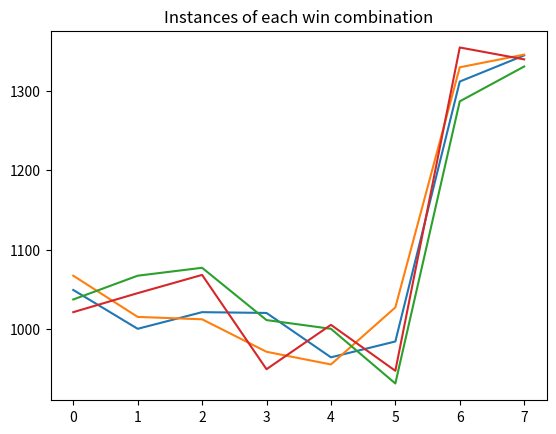

This chart was generated by the following Python code:
''' script to generate some random tic tac toe game data for n games '''

import numpy as np
import matplotlib.pyplot as plt


''' the above works, let's create a function to simulate 1000 or so games '''

def create_game_data(n_runs: int) -> tuple:
    
    ''' in this case lets assign X to be 1 and O to be -1, not that it really matters lol '''
    
    ''' returns a tuple of arrays --> (game board data, recorded win combos)'''

    output = None
    entry = 1
    wins_data = np.zeros(8)

    for simulation in range(n_runs):

        entry *= -1 # alternate who starts each game

        game_board = np.zeros(9)  # vector of 9 empty elements
        win = False

        for turn in range(len(game_board)):

            spot = np.random.randint(0, 9)

            while game_board[spot]:
                spot = np.random.randint(0, 9)
            
            game_board[spot] = entry
            entry *= -1

            ''' check for win condition '''

            if turn >= 4:

                winning_combos = [[0, 1, 2], [3, 4, 5], [6, 7, 8], [0, 3, 6],
                                  [1, 4, 7], [2, 5, 8], [0, 4, 8], [2, 4, 6]]
            
                for idx, combo in enumerate(winning_combos):

                    if game_board[combo[0]] and game_board[combo[1]] and game_board[combo[2]]:
                        if game_board[combo[0]] == game_board[combo[1]] == game_board[combo[2]]:

                            win = True
                            wins_data[idx] += 1
                            break
            
            if win:
                break


        if simulation == 0:
            output = game_board

        else:
            output = np.vstack([output, np.array(game_board)])


    return (output, wins_data)


for n in range(4):
    data = create_game_data(10000)
    board_data = data[0]
    wins_data = data[1]

    # print(data[0].reshape(3, 3))
    # print(np.sum(wins_data))

    plt.plot(wins_data)
plt.title('Instances of each win combination')

plt.show()
